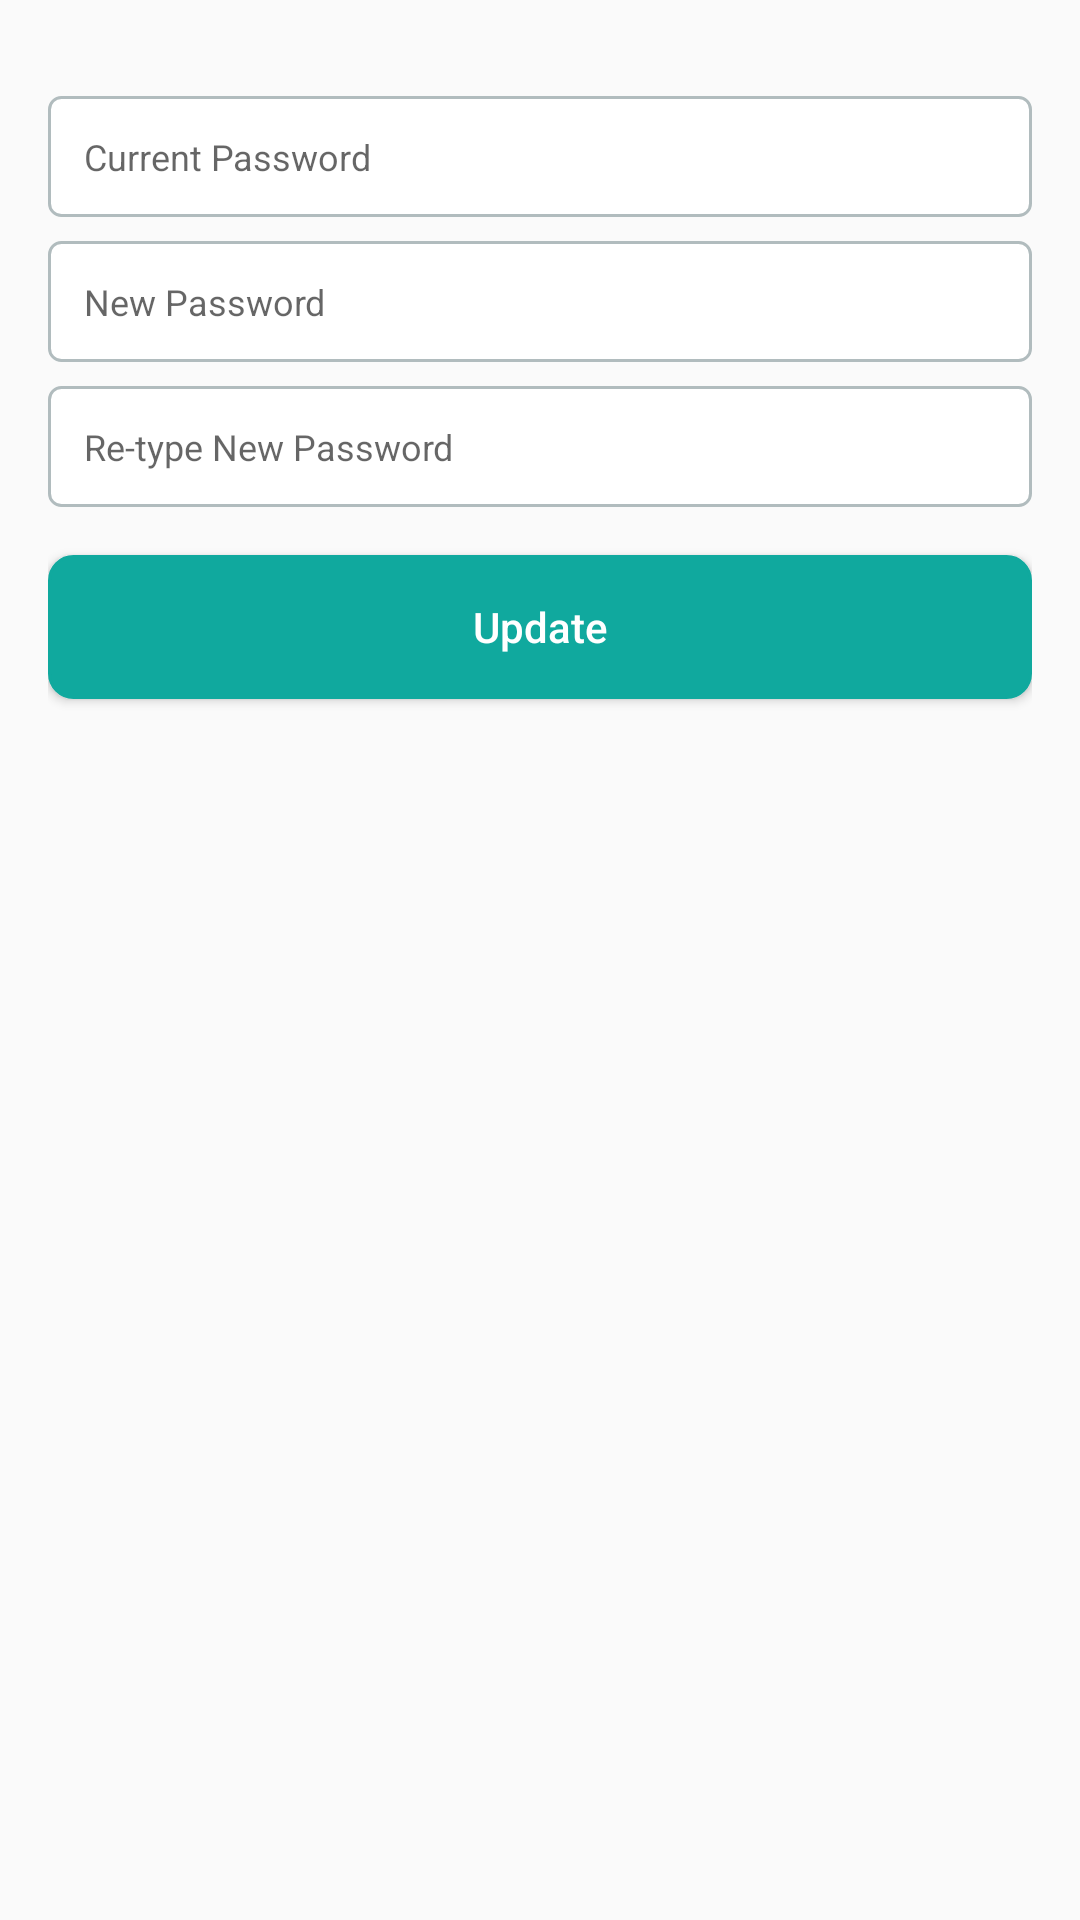

Produce the Android XML layout that renders to this screen, including the resource entries it uses.
<!-- AndroidManifest.xml: application theme AppTheme -->
<!-- res/layout/activity_update_password.xml -->
<?xml version="1.0" encoding="utf-8"?>
<ScrollView
    xmlns:android="http://schemas.android.com/apk/res/android"
    xmlns:app="http://schemas.android.com/apk/res-auto"
    android:id="@+id/scroll_root_update_password"
    android:layout_width="match_parent"
    android:layout_height="match_parent"
    android:fillViewport="true">
    <LinearLayout
        android:layout_width="match_parent"
        android:layout_height="wrap_content"
        android:orientation="vertical"
        android:padding="@dimen/dip_16">
        <LinearLayout
            android:id="@+id/layout_group_current_password"
            android:layout_width="match_parent"
            android:layout_height="wrap_content"
            android:layout_marginTop="@dimen/dip_16"
            android:background="@drawable/bg_rounded_border"
            android:orientation="horizontal"
            android:padding="@dimen/dip_12">
            <EditText
                android:id="@+id/input_current_password"
                android:layout_width="match_parent"
                android:layout_height="wrap_content"
                android:layout_gravity="center_vertical"
                android:textSize="@dimen/sp_12"
                android:inputType="textPassword"
                android:hint="@string/text_hint_current_password"
                android:background="@android:color/transparent"/>
        </LinearLayout>
        <LinearLayout
            android:id="@+id/layout_group_new_password"
            android:layout_width="match_parent"
            android:layout_height="wrap_content"
            android:layout_marginTop="@dimen/dip_8"
            android:background="@drawable/bg_rounded_border"
            android:orientation="horizontal"
            android:padding="@dimen/dip_12">
            <EditText
                android:id="@+id/input_new_password"
                android:layout_width="match_parent"
                android:layout_height="wrap_content"
                android:layout_gravity="center_vertical"
                android:textSize="@dimen/sp_12"
                android:inputType="textPassword"
                android:hint="@string/text_hint_new_password"
                android:background="@android:color/transparent"/>
        </LinearLayout>
        <LinearLayout
            android:id="@+id/layout_group_retype_new_password"
            android:layout_width="match_parent"
            android:layout_height="wrap_content"
            android:layout_marginTop="@dimen/dip_8"
            android:background="@drawable/bg_rounded_border"
            android:orientation="horizontal"
            android:padding="@dimen/dip_12">
            <EditText
                android:id="@+id/input_retype_new_password"
                android:layout_width="match_parent"
                android:layout_height="wrap_content"
                android:layout_gravity="center_vertical"
                android:textSize="@dimen/sp_12"
                android:inputType="textPassword"
                android:hint="@string/text_hint_re_type_new_password"
                android:background="@android:color/transparent"/>
        </LinearLayout>
        <Button
            android:id="@+id/button_update_password"
            android:layout_width="match_parent"
            android:layout_height="wrap_content"
            android:background="@drawable/bg_rounded_soft_green"
            android:layout_marginTop="@dimen/dip_16"
            android:text="@string/text_update"
            android:textColor="@android:color/white"
            android:textAllCaps="false"
            app:elevation="@dimen/dip_4"/>
    </LinearLayout>
</ScrollView>
<!-- resources referenced by this layout -->
<resources>
  <dimen name="dip_12">12dp</dimen>
  <dimen name="dip_16">16dp</dimen>
  <dimen name="dip_4">4dp</dimen>
  <dimen name="dip_8">8dp</dimen>
  <dimen name="sp_12">12sp</dimen>
  <!-- drawable bg_rounded_border (drawable) -->
  <?xml version="1.0" encoding="UTF-8"?>
  <shape xmlns:android="http://schemas.android.com/apk/res/android">
      <solid android:color="@android:color/white"/>
      <stroke android:width="1dp" android:color="@color/colorGrey" />
      <corners android:radius="@dimen/dip_4"/>
      <padding android:left="0dp" android:top="0dp" android:right="0dp" android:bottom="0dp" />
  </shape>
  <!-- drawable bg_rounded_soft_green (drawable) -->
  <?xml version="1.0" encoding="utf-8"?>
  <selector xmlns:android="http://schemas.android.com/apk/res/android" >
      <item android:state_pressed="true" >
          <shape android:shape="rectangle"  >
              <corners android:radius="@dimen/dip_8" />
              <stroke android:width="1dip" android:color="@color/colorGreen" />
              <gradient android:angle="-90" android:startColor="@color/colorGreen" android:endColor="@color/colorGreen"  />
          </shape>
      </item>
      <item android:state_focused="true">
          <shape android:shape="rectangle"  >
              <corners android:radius="@dimen/dip_8" />
              <stroke android:width="1dip" android:color="@color/colorGreen" />
              <solid android:color="@color/colorGreen"/>
          </shape>
      </item>
      <item >
          <shape android:shape="rectangle"  >
              <corners android:radius="@dimen/dip_8" />
              <stroke android:width="1dip" android:color="@color/colorGreen" />
              <gradient android:angle="-90" android:startColor="@color/colorGreen" android:endColor="@color/colorGreen" />
          </shape>
      </item>
  </selector>
  <string name="text_hint_current_password">Current Password</string>
  <string name="text_hint_new_password">New Password</string>
  <string name="text_hint_re_type_new_password">Re-type New Password</string>
  <string name="text_update">Update</string>
  <style name="AppTheme" parent="Theme.AppCompat.Light.DarkActionBar">
          
          <item name="colorPrimary">@color/colorPrimary</item>
          <item name="colorPrimaryDark">@color/colorPrimaryDark</item>
          <item name="colorAccent">@color/colorAccent</item>
      </style>
  <color name="colorGrey">#B1BCBE</color>
  <color name="colorGreen">#10A99E</color>
  <color name="colorPrimary">#008577</color>
  <color name="colorPrimaryDark">#00574B</color>
  <color name="colorAccent">#D81B60</color>
</resources>
